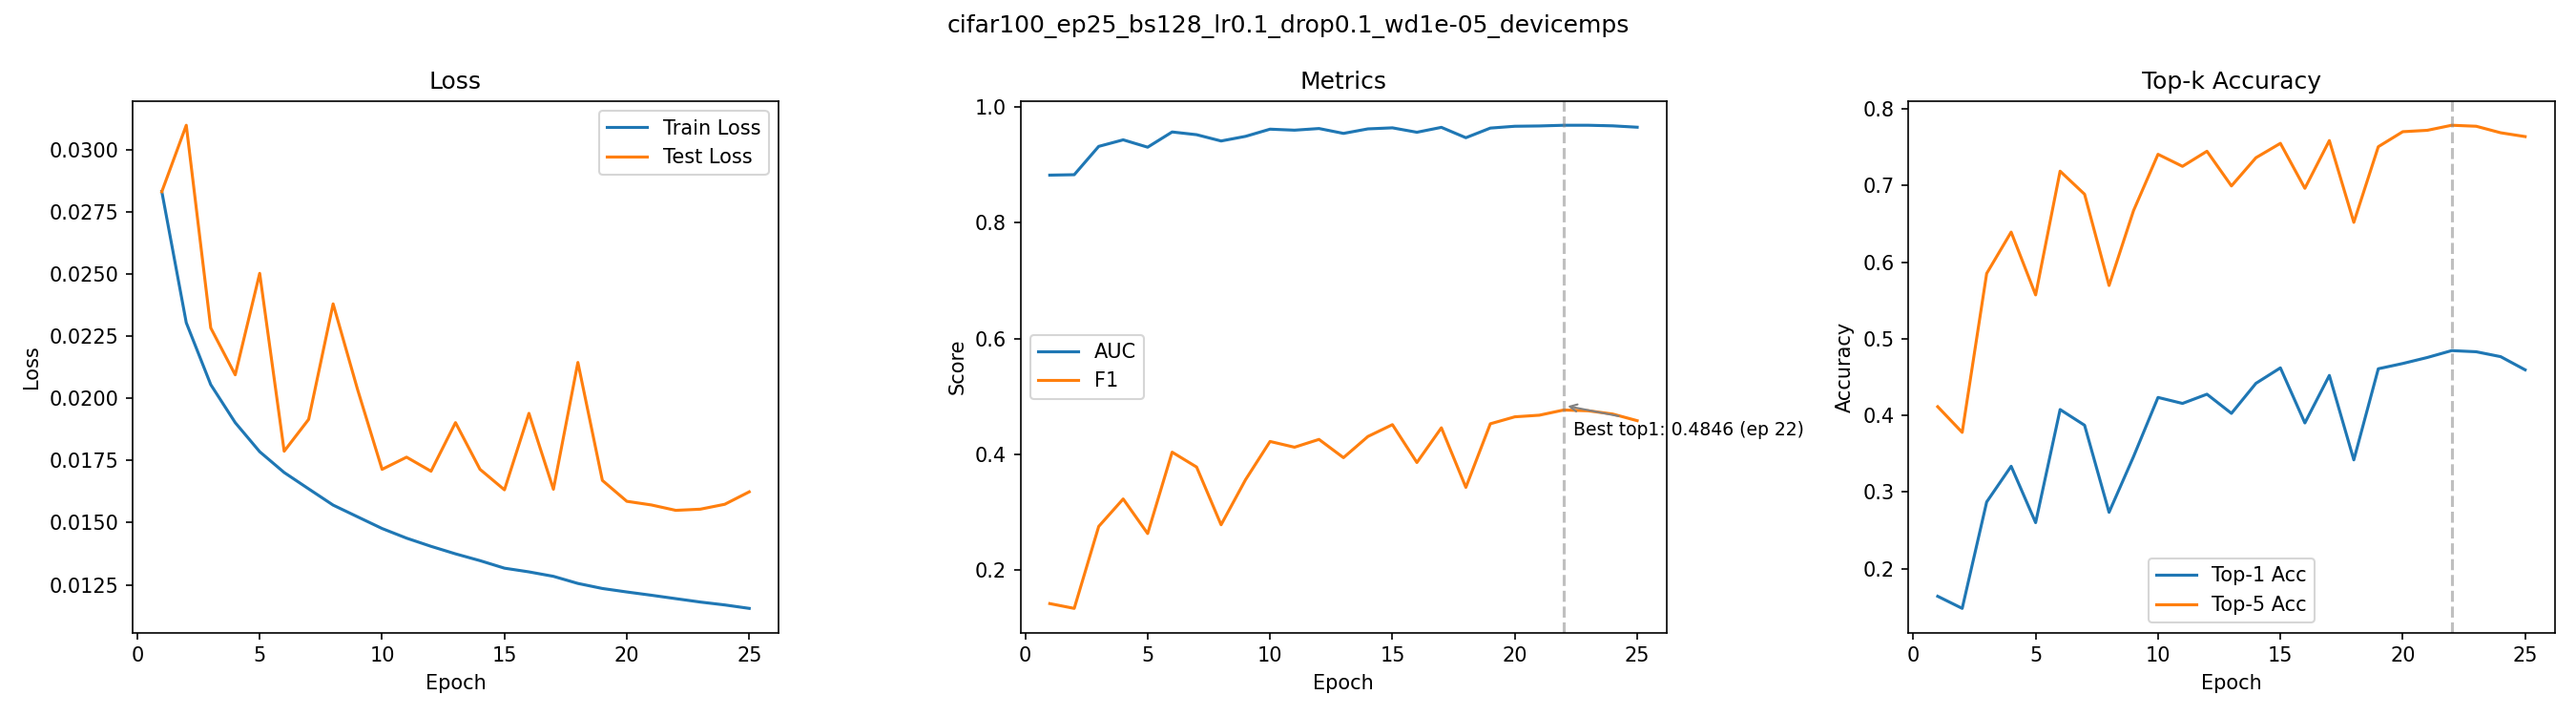

Data behind this chart, as committed beside it:
epoch, train_loss, test_loss, auc, f1, top1_acc, top5_acc
1, 0.02832, 0.02831, 0.8823, 0.1422, 0.164, 0.4114
2, 0.02304, 0.03098, 0.8831, 0.1339, 0.1482, 0.3779
3, 0.02055, 0.02283, 0.932, 0.2755, 0.2871, 0.5853
4, 0.01902, 0.02094, 0.9433, 0.3229, 0.3337, 0.6393
5, 0.01785, 0.02503, 0.9306, 0.2632, 0.2601, 0.5573
6, 0.01702, 0.01787, 0.9569, 0.4038, 0.4077, 0.7188
7, 0.01636, 0.01915, 0.9522, 0.3781, 0.3872, 0.6887
8, 0.01571, 0.0238, 0.9413, 0.2783, 0.2736, 0.5696
9, 0.01523, 0.02035, 0.9493, 0.3563, 0.3463, 0.6673
10, 0.01476, 0.01714, 0.9617, 0.4222, 0.4235, 0.7408
11, 0.01438, 0.01763, 0.96, 0.4123, 0.4157, 0.7251
12, 0.01405, 0.01707, 0.9628, 0.4258, 0.4277, 0.7448
13, 0.01375, 0.01902, 0.9544, 0.3943, 0.4027, 0.6995
14, 0.01347, 0.01714, 0.9622, 0.4309, 0.4419, 0.7363
15, 0.01317, 0.01632, 0.964, 0.4513, 0.4621, 0.7551
16, 0.01302, 0.01939, 0.9564, 0.3859, 0.3902, 0.6964
17, 0.01284, 0.01634, 0.9649, 0.4459, 0.4522, 0.7587
18, 0.01256, 0.02144, 0.947, 0.343, 0.342, 0.652
19, 0.01235, 0.0167, 0.9636, 0.4528, 0.4609, 0.7507
20, 0.01221, 0.01586, 0.9667, 0.4648, 0.4678, 0.7703
21, 0.01208, 0.01571, 0.9673, 0.4676, 0.4756, 0.7721
22, 0.01194, 0.01549, 0.9685, 0.4766, 0.4846, 0.7787
23, 0.01181, 0.01554, 0.9685, 0.4752, 0.4831, 0.7774
24, 0.01169, 0.01574, 0.9675, 0.4696, 0.4767, 0.7689
25, 0.01155, 0.01624, 0.9651, 0.4582, 0.4595, 0.7639
